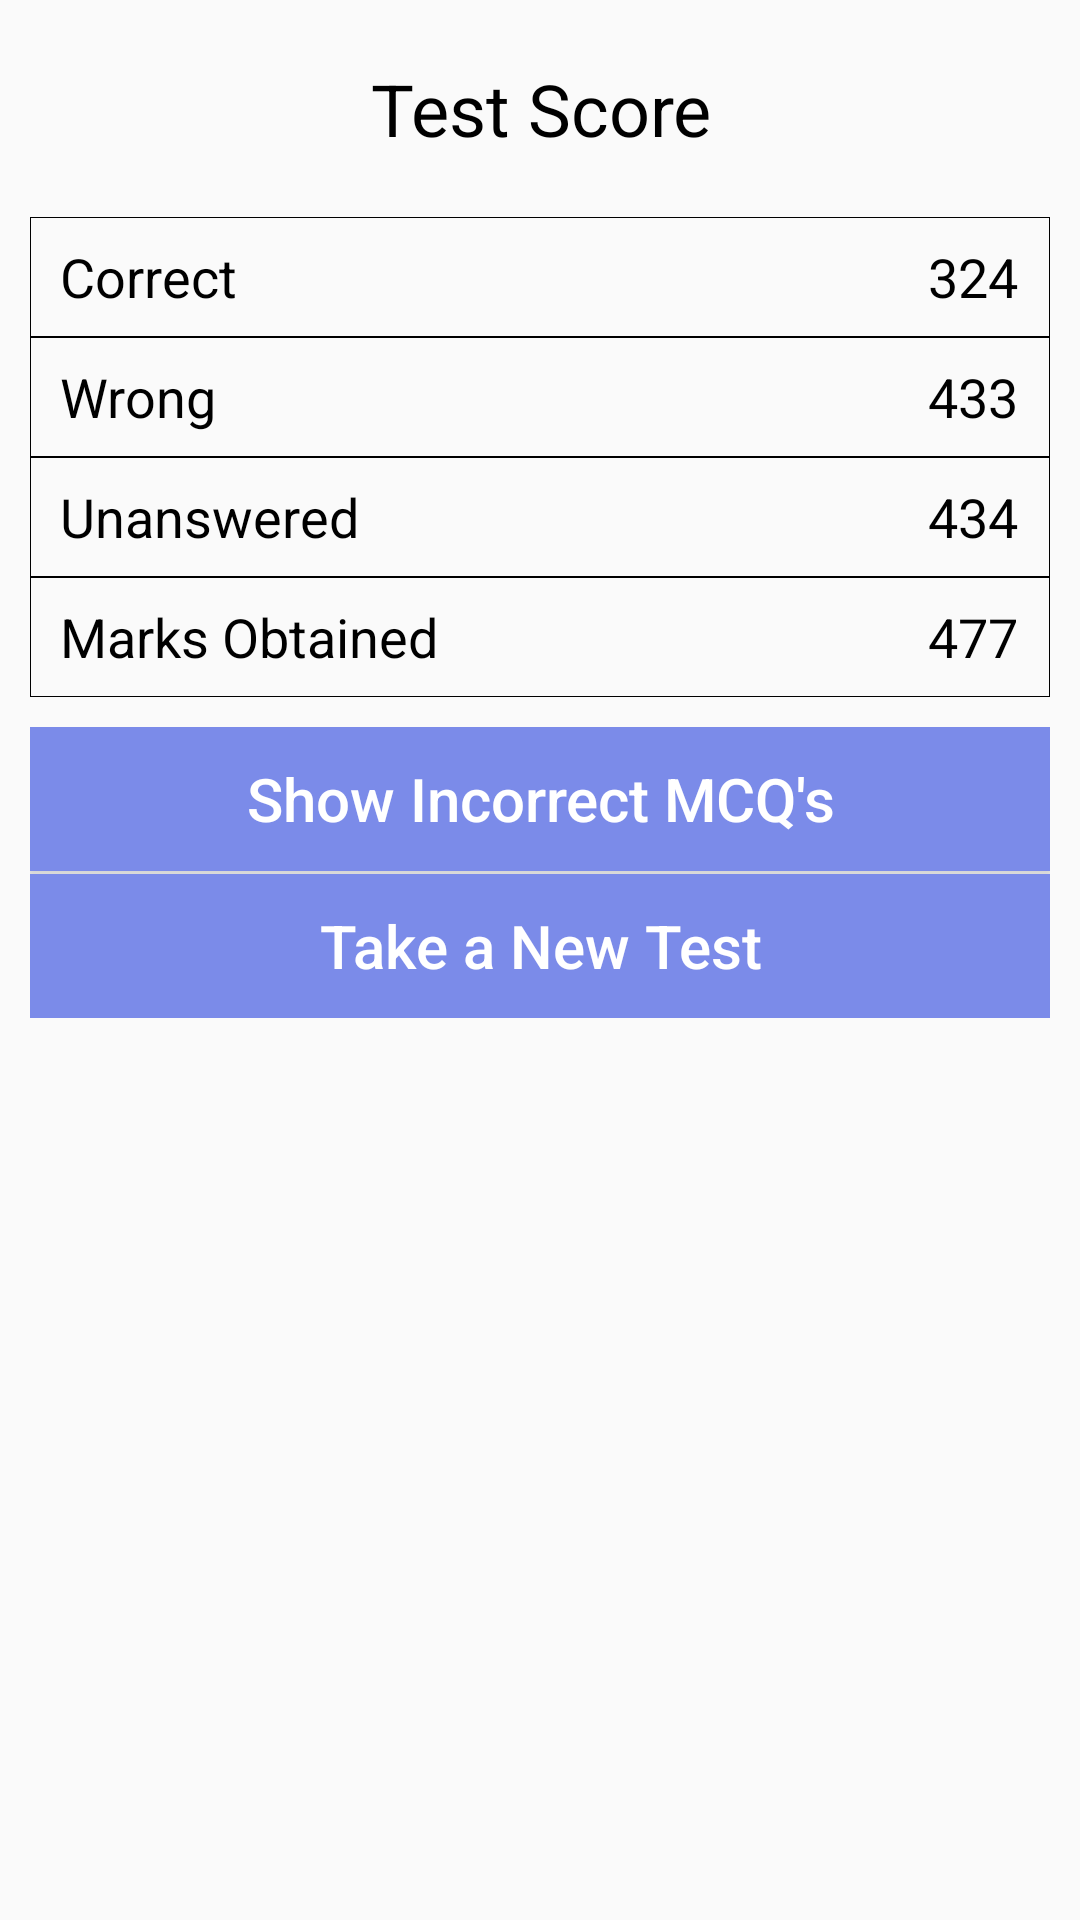

This screen was rendered from an Android layout file. Write that file and the resources it references.
<!-- AndroidManifest.xml: application theme AppTheme -->
<!-- res/layout/scoredialog.xml -->
<?xml version="1.0" encoding="utf-8"?>
<LinearLayout xmlns:android="http://schemas.android.com/apk/res/android"
    android:orientation="vertical"
    android:layout_width="match_parent"
    android:layout_height="match_parent">

    <TextView
        android:layout_width="match_parent"
        android:layout_height="wrap_content"
        android:layout_marginTop="20dp"
        android:text="Test Score"
        android:textColor="#000000"
        android:textAlignment="center"
        android:textAppearance="@style/TextAppearance.AppCompat.Headline"/>

    <View
        android:layout_width="match_parent"
        android:layout_height="20dp">
    </View>

    <LinearLayout
        android:layout_width="match_parent"
        android:layout_height="40dp"
        android:layout_marginLeft="10dp"
        android:layout_marginRight="10dp"
        android:orientation="horizontal"
        android:background="@drawable/scoreborder"
        android:weightSum="10">

        <TextView
            android:layout_width="0dp"
            android:layout_height="wrap_content"
            android:layout_weight="5.5"
            android:paddingLeft="10dp"
            android:text="Correct"
            android:textSize="18dp"
            android:textColor="#000000"
            android:layout_gravity="center_vertical"/>

        <View
            android:layout_width="0dp"
            android:layout_height="10dp"
            android:layout_weight="3">
        </View>

        <TextView
            android:layout_width="0dp"
            android:layout_height="wrap_content"
            android:layout_weight="1.5"
            android:id="@+id/correct"
            android:text="324"
            android:textSize="18dp"
            android:textColor="#000000"
            android:layout_gravity="center_vertical"
            android:gravity="center"/>

    </LinearLayout>


    <LinearLayout
        android:layout_width="match_parent"
        android:layout_height="40dp"
        android:layout_marginLeft="10dp"
        android:layout_marginRight="10dp"
        android:orientation="horizontal"
        android:background="@drawable/scoreborder"
        android:weightSum="10">

        <TextView
            android:layout_width="0dp"
            android:layout_height="wrap_content"
            android:layout_weight="5.5"
            android:paddingLeft="10dp"
            android:text="Wrong"
            android:textSize="18dp"
            android:textColor="#000000"
            android:layout_gravity="center_vertical"/>

        <View
            android:layout_width="0dp"
            android:layout_height="10dp"
            android:layout_weight="3">
        </View>

        <TextView
            android:layout_width="0dp"
            android:layout_height="wrap_content"
            android:layout_weight="1.5"
            android:id="@+id/incorrect"
            android:text="433"
            android:textSize="18dp"
            android:textColor="#000000"
            android:layout_gravity="center_vertical"
            android:gravity="center"/>

    </LinearLayout>

    <LinearLayout
        android:layout_width="match_parent"
        android:layout_height="40dp"
        android:layout_marginLeft="10dp"
        android:layout_marginRight="10dp"
        android:orientation="horizontal"
        android:background="@drawable/scoreborder"
        android:weightSum="10">

        <TextView
            android:layout_width="0dp"
            android:layout_height="wrap_content"
            android:layout_weight="5.5"
            android:paddingLeft="10dp"
            android:text="Unanswered"
            android:textSize="18dp"
            android:textColor="#000000"
            android:layout_gravity="center_vertical"/>

        <View
            android:layout_width="0dp"
            android:layout_height="10dp"
            android:layout_weight="3">
        </View>

        <TextView
            android:layout_width="0dp"
            android:layout_height="wrap_content"
            android:layout_weight="1.5"
            android:id="@+id/skip"
            android:text="434"
            android:textSize="18dp"
            android:textColor="#000000"
            android:layout_gravity="center_vertical"
            android:gravity="center"/>

    </LinearLayout>

    <LinearLayout
        android:layout_width="match_parent"
        android:layout_height="40dp"
        android:layout_marginLeft="10dp"
        android:layout_marginRight="10dp"
        android:orientation="horizontal"
        android:background="@drawable/scoreborder"
        android:weightSum="10">

        <TextView
            android:layout_width="0dp"
            android:layout_height="wrap_content"
            android:layout_weight="5.5"
            android:paddingLeft="10dp"
            android:text="Marks Obtained"
            android:textSize="18dp"
            android:textColor="#000000"
            android:layout_gravity="center_vertical"/>

        <View
            android:layout_width="0dp"
            android:layout_height="10dp"
            android:layout_weight="3">
        </View>

        <TextView
            android:layout_width="0dp"
            android:layout_height="wrap_content"
            android:layout_weight="1.5"
            android:id="@+id/marks"
            android:text="477"
            android:textSize="18dp"
            android:textColor="#000000"
            android:layout_gravity="center_vertical"
            android:gravity="center"/>

    </LinearLayout>

    

    <LinearLayout
        android:layout_width="match_parent"
        android:layout_height="wrap_content"
        android:orientation="vertical"
        android:layout_marginTop="10dp"
        android:layout_marginLeft="10dp"
        android:layout_marginRight="10dp"
        android:layout_marginBottom="10dp"
        android:weightSum="10">

        <Button
            android:layout_width="match_parent"
            android:layout_height="0dp"
            android:layout_weight="5"
            android:background="@color/colorToolBar"
            android:id="@+id/show"
            android:text="Show Incorrect MCQ's"
            android:textAllCaps="false"
            android:textSize="20dp"
            android:textColor="#ffffff"/>

        <View
            android:layout_width="0dp"
            android:layout_height="1dp"
            android:layout_weight="0.3"></View>


        <Button
            android:layout_width="match_parent"
            android:layout_height="0dp"
            android:layout_weight="5"
            android:background="@color/colorToolBar"
            android:id="@+id/take"
            android:text="Take a New Test"
            android:textAllCaps="false"
            android:textSize="20dp"
            android:textColor="#ffffff"/>

    </LinearLayout>

</LinearLayout>
<!-- resources referenced by this layout -->
<resources>
  <color name="colorToolBar">#7B8BE9</color>
  <!-- drawable scoreborder (drawable) -->
  <?xml version="1.0" encoding="utf-8"?>
  <selector xmlns:android="http://schemas.android.com/apk/res/android">
  
      <item>
          <shape android:shape="rectangle">
              <solid android:color="@android:color/transparent"/>
              
              <stroke android:color="#000000" android:width="0.1dp"/>
              
              <size android:width="50dp" android:height="20dp"/>
              <corners
                  android:radius="0dp" />
          </shape>
      </item>
  
  </selector>
  <style name="AppTheme" parent="Theme.AppCompat.Light.NoActionBar">
          
          <item name="colorPrimary">@color/colorPrimary</item>
          <item name="colorPrimaryDark">@color/colorPrimaryDark</item>
          <item name="colorAccent">@color/colorAccent</item>
          <item name="android:textColorSecondary">#FFFFFF</item>
      </style>
  <color name="colorPrimary">#008577</color>
  <color name="colorPrimaryDark">#00574B</color>
  <color name="colorAccent">#D81B60</color>
</resources>
